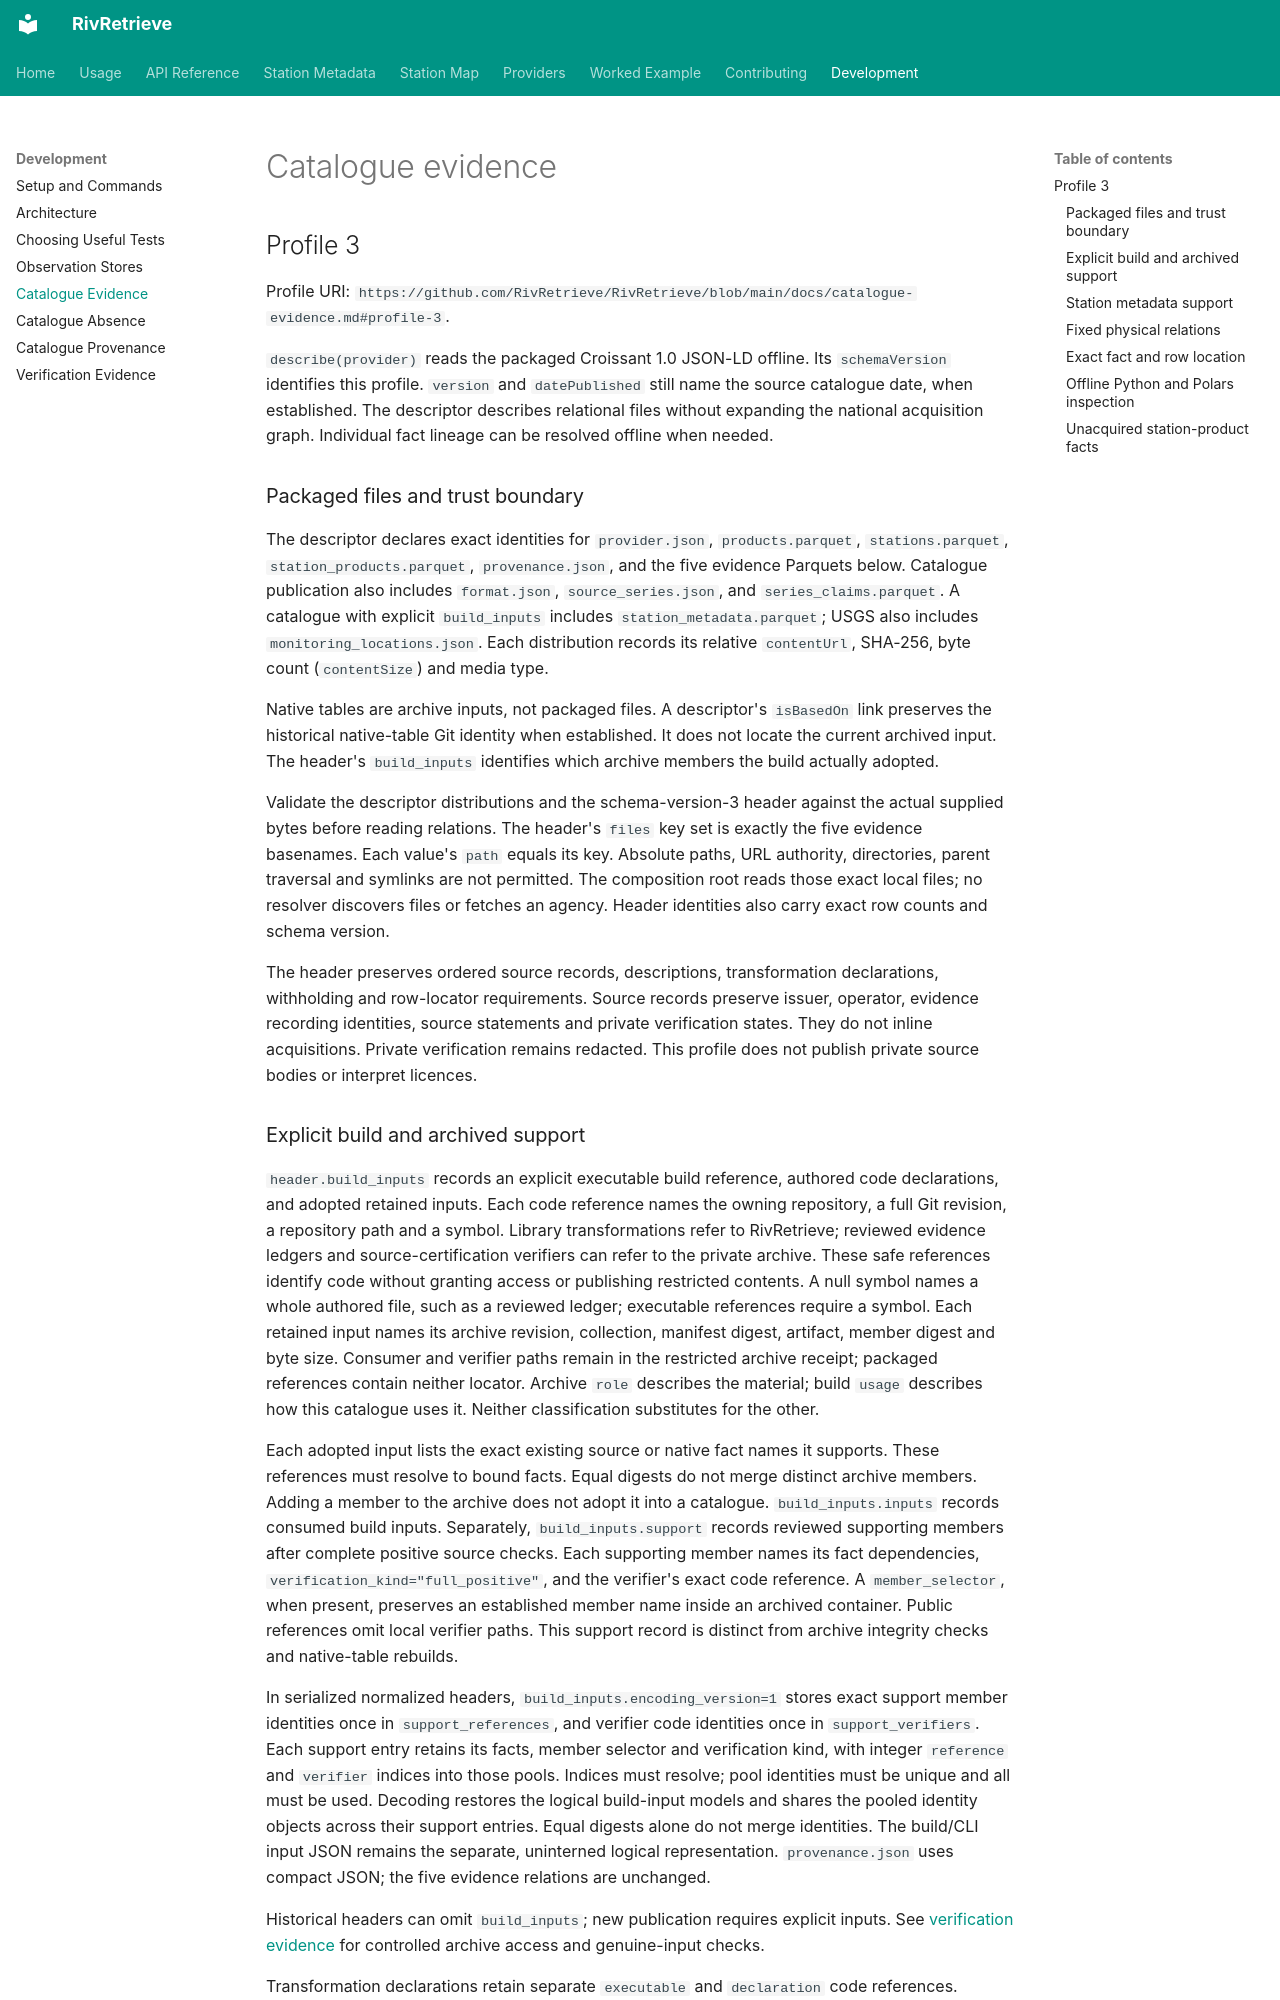

repository: RivRetrieve/RivRetrieve · page: catalogue-evidence/index.html · generator: mkdocs

# Catalogue evidence

## Profile 3

Profile URI: `https://github.com/RivRetrieve/RivRetrieve/blob/main/docs/catalogue-evidence.md#profile-3`.

`describe(provider)` reads the packaged Croissant 1.0 JSON-LD offline. Its
`schemaVersion` identifies this profile. `version` and `datePublished` still name
the source catalogue date, when established. The descriptor describes relational files without expanding the national acquisition
graph. Individual fact lineage can be resolved offline when needed.

### Packaged files and trust boundary

The descriptor declares exact identities for `provider.json`, `products.parquet`,
`stations.parquet`, `station_products.parquet`, `provenance.json`, and the five
evidence Parquets below. Catalogue publication also includes `format.json`,
`source_series.json`, and `series_claims.parquet`. A catalogue with explicit
`build_inputs` includes `station_metadata.parquet`; USGS also includes
`monitoring_locations.json`. Each distribution records its relative `contentUrl`,
SHA-256, byte count (`contentSize`) and media type.

Native tables are archive inputs, not packaged files. A descriptor's `isBasedOn`
link preserves the historical native-table Git identity when established. It does
not locate the current archived input. The header's `build_inputs` identifies
which archive members the build actually adopted.

Validate the descriptor distributions and the schema-version-3 header against the
actual supplied bytes before reading relations. The header's `files` key set is
exactly the five evidence basenames. Each value's `path` equals its key. Absolute
paths, URL authority, directories, parent traversal and symlinks are not permitted.
The composition root reads those exact local files; no resolver discovers files or
fetches an agency. Header identities also carry exact row counts and schema version.

The header preserves ordered source records, descriptions, transformation
declarations, withholding and row-locator requirements. Source records preserve
issuer, operator, evidence recording identities, source statements and private
verification states. They do not inline acquisitions. Private verification remains
redacted. This profile does not publish private source bodies or interpret licences.
